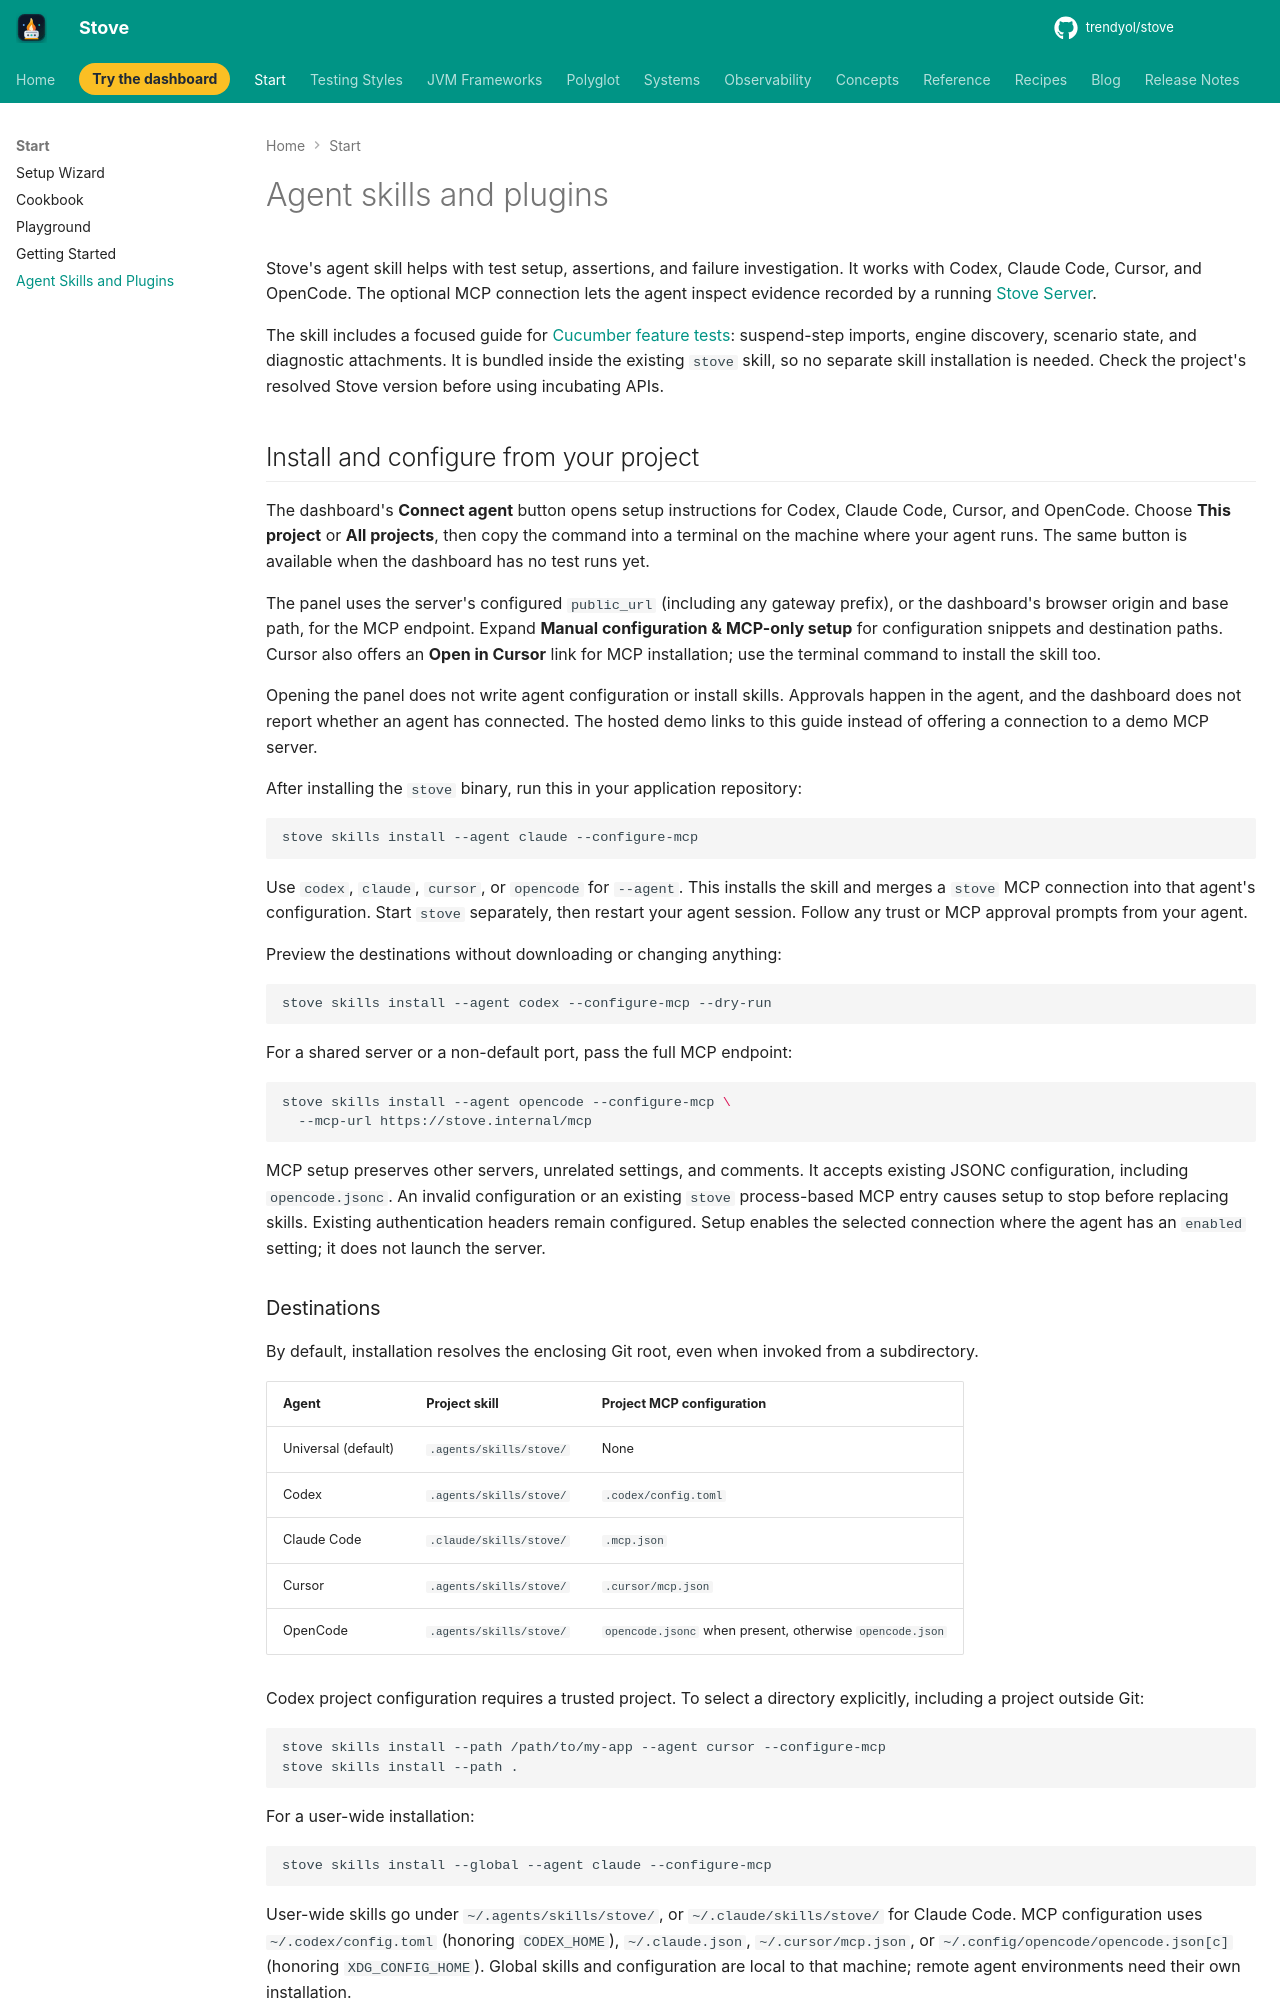

repository: Trendyol/stove · page: agent-setup/index.html · generator: mkdocs

# Agent skills and plugins

Stove's agent skill helps with test setup, assertions, and failure investigation. It works with Codex, Claude Code, Cursor, and OpenCode. The optional MCP connection lets the agent inspect evidence recorded by a running [Stove Server](Components/18-dashboard.md).

The skill includes a focused guide for [Cucumber feature tests](testing-styles/cucumber.md):
suspend-step imports, engine discovery, scenario state, and diagnostic attachments.
It is bundled inside the existing `stove` skill, so no separate skill installation
is needed. Check the project's resolved Stove version before using incubating APIs.

## Install and configure from your project

The dashboard's **Connect agent** button opens setup instructions for Codex, Claude Code, Cursor, and OpenCode. Choose **This project** or **All projects**, then copy the command into a terminal on the machine where your agent runs. The same button is available when the dashboard has no test runs yet.

The panel uses the server's configured `public_url` (including any gateway prefix), or the dashboard's browser origin and base path, for the MCP endpoint. Expand **Manual configuration & MCP-only setup** for configuration snippets and destination paths. Cursor also offers an **Open in Cursor** link for MCP installation; use the terminal command to install the skill too.

Opening the panel does not write agent configuration or install skills. Approvals happen in the agent, and the dashboard does not report whether an agent has connected. The hosted demo links to this guide instead of offering a connection to a demo MCP server.

After installing the `stove` binary, run this in your application repository:

```bash
stove skills install --agent claude --configure-mcp
```

Use `codex`, `claude`, `cursor`, or `opencode` for `--agent`. This installs the skill and merges a `stove` MCP connection into that agent's configuration. Start `stove` separately, then restart your agent session. Follow any trust or MCP approval prompts from your agent.

Preview the destinations without downloading or changing anything:

```bash
stove skills install --agent codex --configure-mcp --dry-run
```

For a shared server or a non-default port, pass the full MCP endpoint:

```bash
stove skills install --agent opencode --configure-mcp \
  --mcp-url https://stove.internal/mcp
```

MCP setup preserves other servers, unrelated settings, and comments. It accepts existing JSONC configuration, including `opencode.jsonc`. An invalid configuration or an existing `stove` process-based MCP entry causes setup to stop before replacing skills. Existing authentication headers remain configured. Setup enables the selected connection where the agent has an `enabled` setting; it does not launch the server.

### Destinations

By default, installation resolves the enclosing Git root, even when invoked from a subdirectory.

| Agent | Project skill | Project MCP configuration |
|---|---|---|
| Universal (default) | `.agents/skills/stove/` | None |
| Codex | `.agents/skills/stove/` | `.codex/config.toml` |
| Claude Code | `.claude/skills/stove/` | `.mcp.json` |
| Cursor | `.agents/skills/stove/` | `.cursor/mcp.json` |
| OpenCode | `.agents/skills/stove/` | `opencode.jsonc` when present, otherwise `opencode.json` |

Codex project configuration requires a trusted project. To select a directory explicitly, including a project outside Git:

```bash
stove skills install --path /path/to/my-app --agent cursor --configure-mcp
stove skills install --path .
```

For a user-wide installation:

```bash
stove skills install --global --agent claude --configure-mcp
```

User-wide skills go under `~/.agents/skills/stove/`, or `~/.claude/skills/stove/` for Claude Code. MCP configuration uses `~/.codex/config.toml` (honoring `CODEX_HOME`), `~/.claude.json`, `~/.cursor/mcp.json`, or `~/.config/opencode/opencode.json[c]` (honoring `XDG_CONFIG_HOME`). Global skills and configuration are local to that machine; remote agent environments need their own installation.
